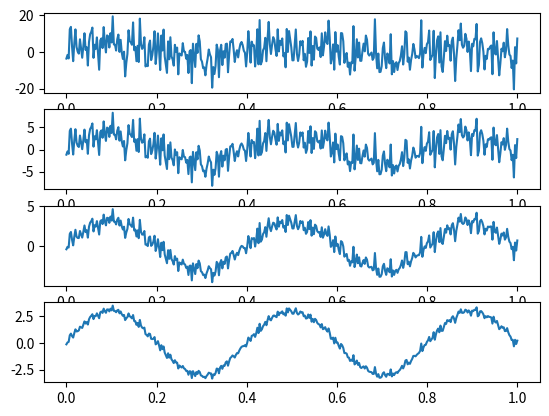

Source code (Python):
import numpy as np
import matplotlib.pyplot as plt

times = np.linspace(0, 1, 400)
signal = 3 * np.array([np.sin(5*np.pi*t) for t in times])
noise = np.random.normal(0, 1, 400)

ratios = [0.1, 1, 10, 100]
fig, axs = plt.subplots(4)

for i in range (len(ratios)):
    gamma = np.linalg.norm(signal)/(np.linalg.norm(noise)*(np.sqrt(ratios[i])))
    new_signal = signal + gamma * noise
    axs[i].plot(times, new_signal)
plt.savefig("ex2-part2.pdf")
